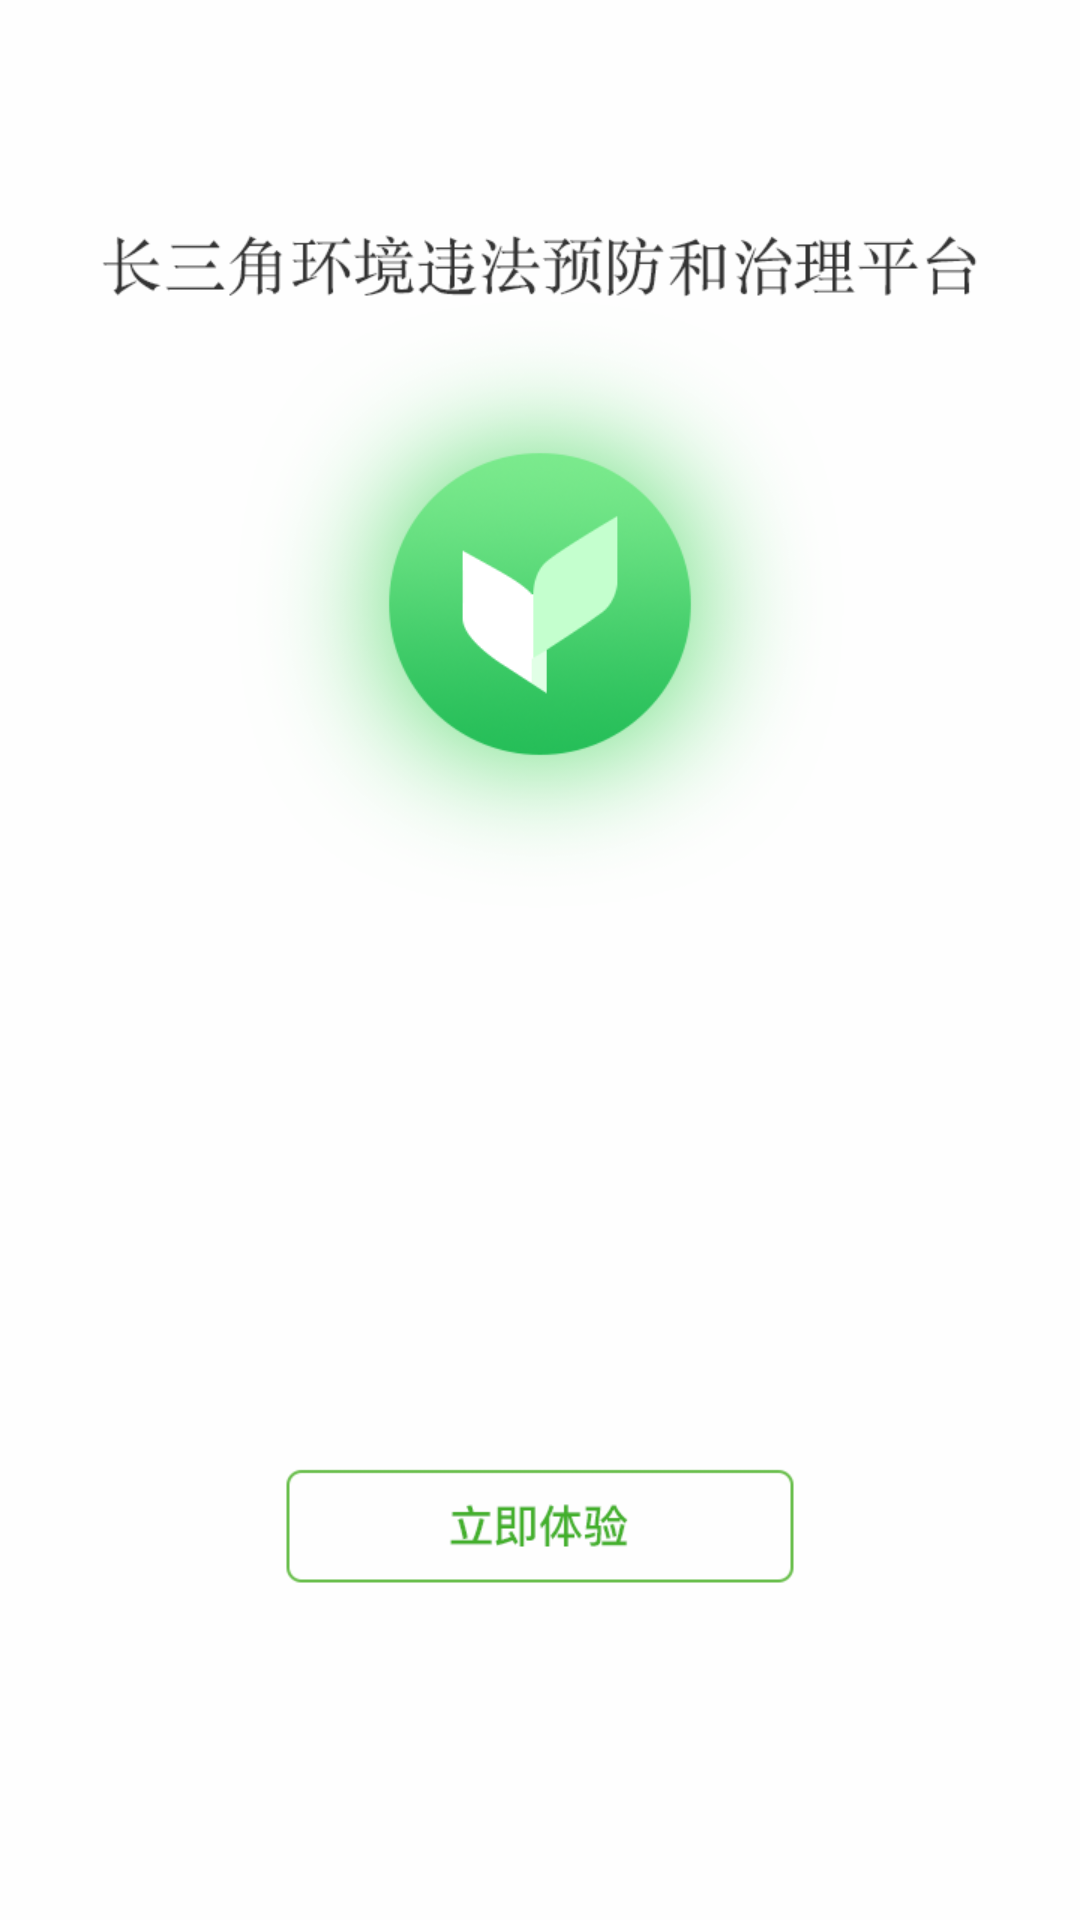

Write the Android layout XML for this screen, with the resource values it uses.
<!-- AndroidManifest.xml: activity theme WelcomeStyle -->
<!-- res/layout/activity_welcome.xml -->
<?xml version="1.0" encoding="utf-8"?>
<RelativeLayout
    xmlns:android="http://schemas.android.com/apk/res/android"
    xmlns:tools="http://schemas.android.com/tools"
    android:layout_width="match_parent"
    android:layout_height="match_parent"
    android:background="@drawable/loading"
    tools:context="com.aier.environment.activity.WelcomeActivity">
    <ImageView
        android:layout_width="wrap_content"
        android:layout_height="wrap_content"
        android:layout_centerHorizontal="true"
        android:layout_marginTop="100dp"
        android:src="@drawable/logo_pic"/>
</RelativeLayout>
<!-- resources referenced by this layout -->
<resources>
  <!-- drawable loading: png bitmap (drawable-xhdpi, 23014 bytes) -->
  <!-- drawable logo_pic: png bitmap (drawable-xhdpi, 49669 bytes) -->
  <style name="WelcomeStyle" parent="Theme.AppCompat.Light.NoActionBar">
          <item name="android:windowBackground">@drawable/loading</item>
          <item name="android:windowNoTitle">true</item>
      </style>
</resources>
